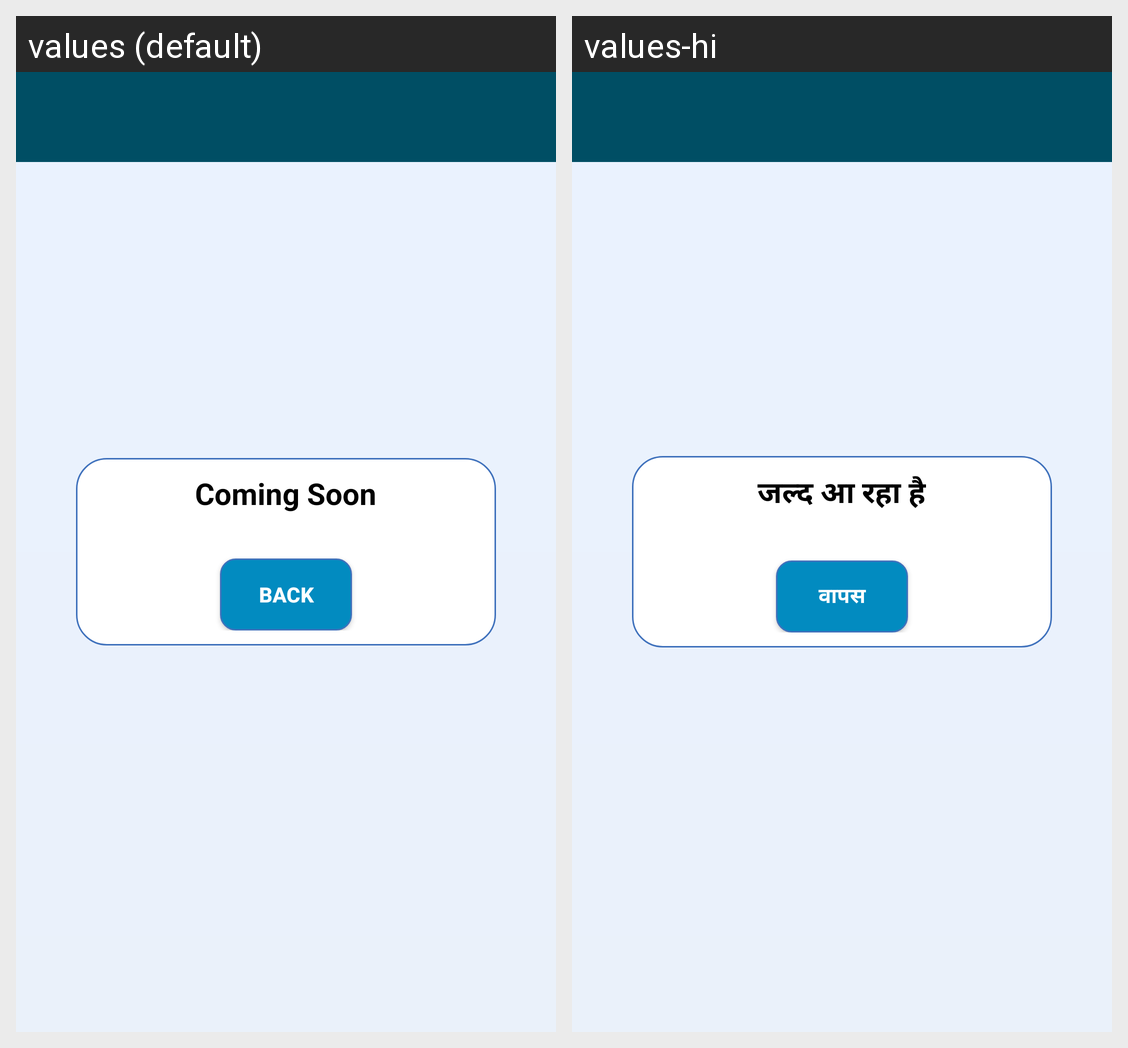

Strings drawn on this Android screen and how each of the app's shown locales translates them:
Android screen res/layout/activity_balance.xml rendered under 2 locales, left to right: values (default), values-hi. Device: Nexus 5 (rendered at 1080×1920; each locale shown at half size, 540×960, under a caption strip naming it); theme AppTheme.
Strings drawn on this screen, with the default value and each locale's value (text and hints the layout hard-codes, and strings that could not be matched under every locale, appear in the picture but are not listed):

coming_soon
  values: Coming Soon
  values-hi: जल्द आ रहा है

back
  values: Back
  values-hi: वापस
